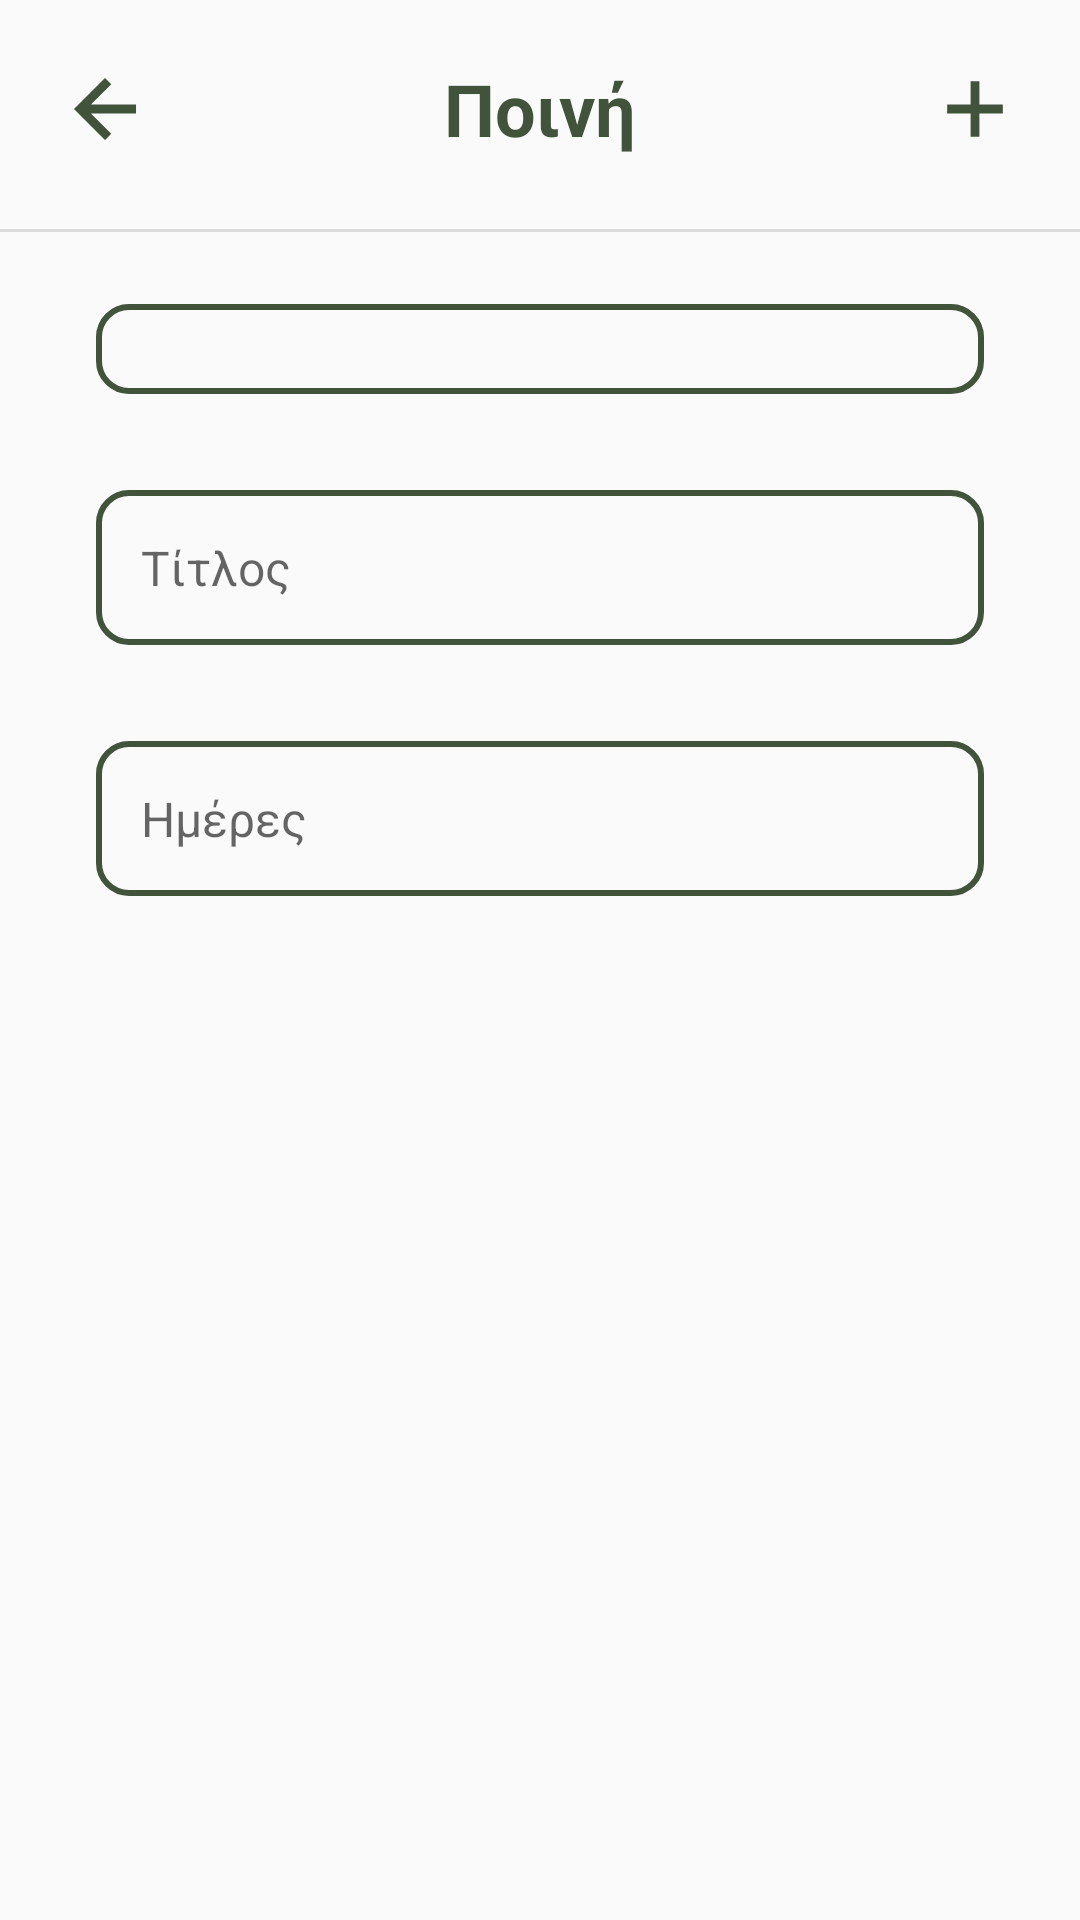

Here is an Android app screen rendered from its layout file. Give the layout XML and the strings, colors and styles it references.
<!-- AndroidManifest.xml: application theme Theme.Leledometro -->
<!-- res/layout/activity_add_penalty.xml -->
<?xml version="1.0" encoding="utf-8"?>
<androidx.constraintlayout.widget.ConstraintLayout xmlns:android="http://schemas.android.com/apk/res/android"
    xmlns:app="http://schemas.android.com/apk/res-auto"
    xmlns:tools="http://schemas.android.com/tools"
    android:layout_width="match_parent"
    android:layout_height="match_parent"
    tools:context=".ui.penalty.AddPenaltyActivity">

    <ImageButton
        android:id="@+id/btn_back"
        android:layout_width="wrap_content"
        android:layout_height="wrap_content"
        android:layout_marginStart="20dp"
        android:background="@android:color/transparent"
        app:layout_constraintBottom_toBottomOf="@+id/txt_title"
        app:layout_constraintEnd_toEndOf="parent"
        app:layout_constraintHorizontal_bias="0.0"
        app:layout_constraintStart_toStartOf="parent"
        app:layout_constraintTop_toTopOf="@+id/txt_title"
        app:srcCompat="@drawable/ic_arrow_back_green_30dp" />

    <ImageButton
        android:id="@+id/btn_add"
        android:layout_width="wrap_content"
        android:layout_height="wrap_content"
        android:layout_marginEnd="20dp"
        android:background="@android:color/transparent"
        android:textAlignment="center"
        app:layout_constraintBottom_toBottomOf="@+id/txt_title"
        app:layout_constraintEnd_toEndOf="parent"
        app:layout_constraintHorizontal_bias="1.0"
        app:layout_constraintStart_toEndOf="@+id/btn_back"
        app:layout_constraintTop_toTopOf="@+id/txt_title"
        app:srcCompat="@drawable/ic_add_green_30dp" />

    <TextView
        android:id="@+id/txt_title"
        android:layout_width="wrap_content"
        android:layout_height="wrap_content"
        android:layout_marginTop="20dp"
        android:text="Ποινή"
        android:textColor="@color/green"
        android:textSize="24sp"
        android:textStyle="bold"
        app:layout_constraintEnd_toEndOf="parent"
        app:layout_constraintStart_toStartOf="parent"
        app:layout_constraintTop_toTopOf="parent" />

    <View
        android:id="@+id/divider"
        android:layout_width="391dp"
        android:layout_height="1dp"
        android:layout_marginTop="24dp"
        android:background="?android:attr/listDivider"
        app:layout_constraintEnd_toEndOf="parent"
        app:layout_constraintStart_toStartOf="parent"
        app:layout_constraintTop_toBottomOf="@+id/txt_title" />

    <Spinner
        android:id="@+id/spinner_penalty_type"
        android:layout_width="0dp"
        android:layout_height="wrap_content"
        android:layout_marginStart="32dp"
        android:layout_marginTop="24dp"
        android:layout_marginEnd="32dp"
        android:background="@drawable/rounded_corners_rectangle_green_no_fill"
        android:padding="15dp"
        android:spinnerMode="dialog"
        app:layout_constraintEnd_toEndOf="parent"
        app:layout_constraintStart_toStartOf="parent"
        app:layout_constraintTop_toBottomOf="@+id/divider" />


    <EditText
        android:id="@+id/txt_edit_title"
        android:layout_width="0dp"
        android:layout_height="wrap_content"
        android:layout_marginStart="32dp"
        android:layout_marginTop="32dp"
        android:layout_marginEnd="32dp"
        android:background="@drawable/rounded_corners_rectangle_green_no_fill"
        android:hint="Τίτλος"
        android:padding="15dp"
        android:textSize="16sp"
        app:layout_constraintEnd_toEndOf="parent"
        app:layout_constraintStart_toStartOf="parent"
        app:layout_constraintTop_toBottomOf="@+id/spinner_penalty_type" />


    <EditText
        android:id="@+id/txt_edit_days"
        android:layout_width="0dp"
        android:layout_height="wrap_content"
        android:layout_marginStart="32dp"
        android:layout_marginTop="32dp"
        android:layout_marginEnd="32dp"
        android:background="@drawable/rounded_corners_rectangle_green_no_fill"
        android:hint="Ημέρες"
        android:padding="15dp"
        android:textSize="16sp"
        android:inputType="number"
        app:layout_constraintEnd_toEndOf="parent"
        app:layout_constraintStart_toStartOf="parent"
        app:layout_constraintTop_toBottomOf="@id/txt_edit_title" />



</androidx.constraintlayout.widget.ConstraintLayout>
<!-- resources referenced by this layout -->
<resources>
  <color name="green">#41533b</color>
  <!-- drawable ic_add_green_30dp (drawable) -->
  <?xml version="1.0" encoding="utf-8"?>
  <vector xmlns:android="http://schemas.android.com/apk/res/android"
      android:width="30dp"
      android:height="30dp"
      android:viewportWidth="960"
      android:viewportHeight="960"
      android:tint="@color/green">
      <path
          android:fillColor="@color/white"
          android:pathData="M433,777L433,527L183,527L183,433L433,433L433,183L527,183L527,433L777,433L777,527L527,527L527,777L433,777Z"/>
  </vector>
  <!-- drawable ic_arrow_back_green_30dp (drawable) -->
  <?xml version="1.0" encoding="utf-8"?>
  <vector xmlns:android="http://schemas.android.com/apk/res/android"
      android:width="30dp"
      android:height="30dp"
      android:viewportWidth="960"
      android:viewportHeight="960"
      android:tint="@color/green">
      <path
          android:fillColor="@android:color/white"
          android:pathData="M480,811L149,480L480,149L547,215L330,433L811,433L811,527L330,527L547,744L480,811Z"/>
  </vector>
  <!-- drawable rounded_corners_rectangle_green_no_fill (drawable) -->
  <?xml version="1.0" encoding="utf-8"?>
  <selector xmlns:android="http://schemas.android.com/apk/res/android">
      <item>
          <shape android:shape="rectangle">
              <corners android:radius="10dp" />
              <stroke android:width="2dp"
                  android:color="@color/green"/>
          </shape>
      </item>
  </selector>
  <style name="Theme.Leledometro" parent="Theme.AppCompat.DayNight">
          
          <item name="colorPrimary">@color/green</item>
          <item name="colorPrimaryVariant">@color/green</item>
          <item name="colorOnPrimary">@color/white</item>
          
          <item name="colorSecondary">@color/brown</item>
          <item name="colorSecondaryVariant">@color/beige</item>
          <item name="colorOnSecondary">@color/white</item>
  
          <item name="backgroundColor">@color/white</item>
          <item name="android:textColor">@color/black</item>
          
          <item name="android:statusBarColor">?attr/colorPrimaryVariant</item>
          
  
          <item name="contentInsetStart">0dp</item>
          <item name="contentInsetEnd">0dp</item>
          <item name="android:actionBarSize">80dp</item>
  
  
      </style>
  <color name="white">#FFFFFFFF</color>
  <color name="brown">#604439</color>
  <color name="beige">#9e9a75</color>
  <color name="black">#FF000000</color>
</resources>
